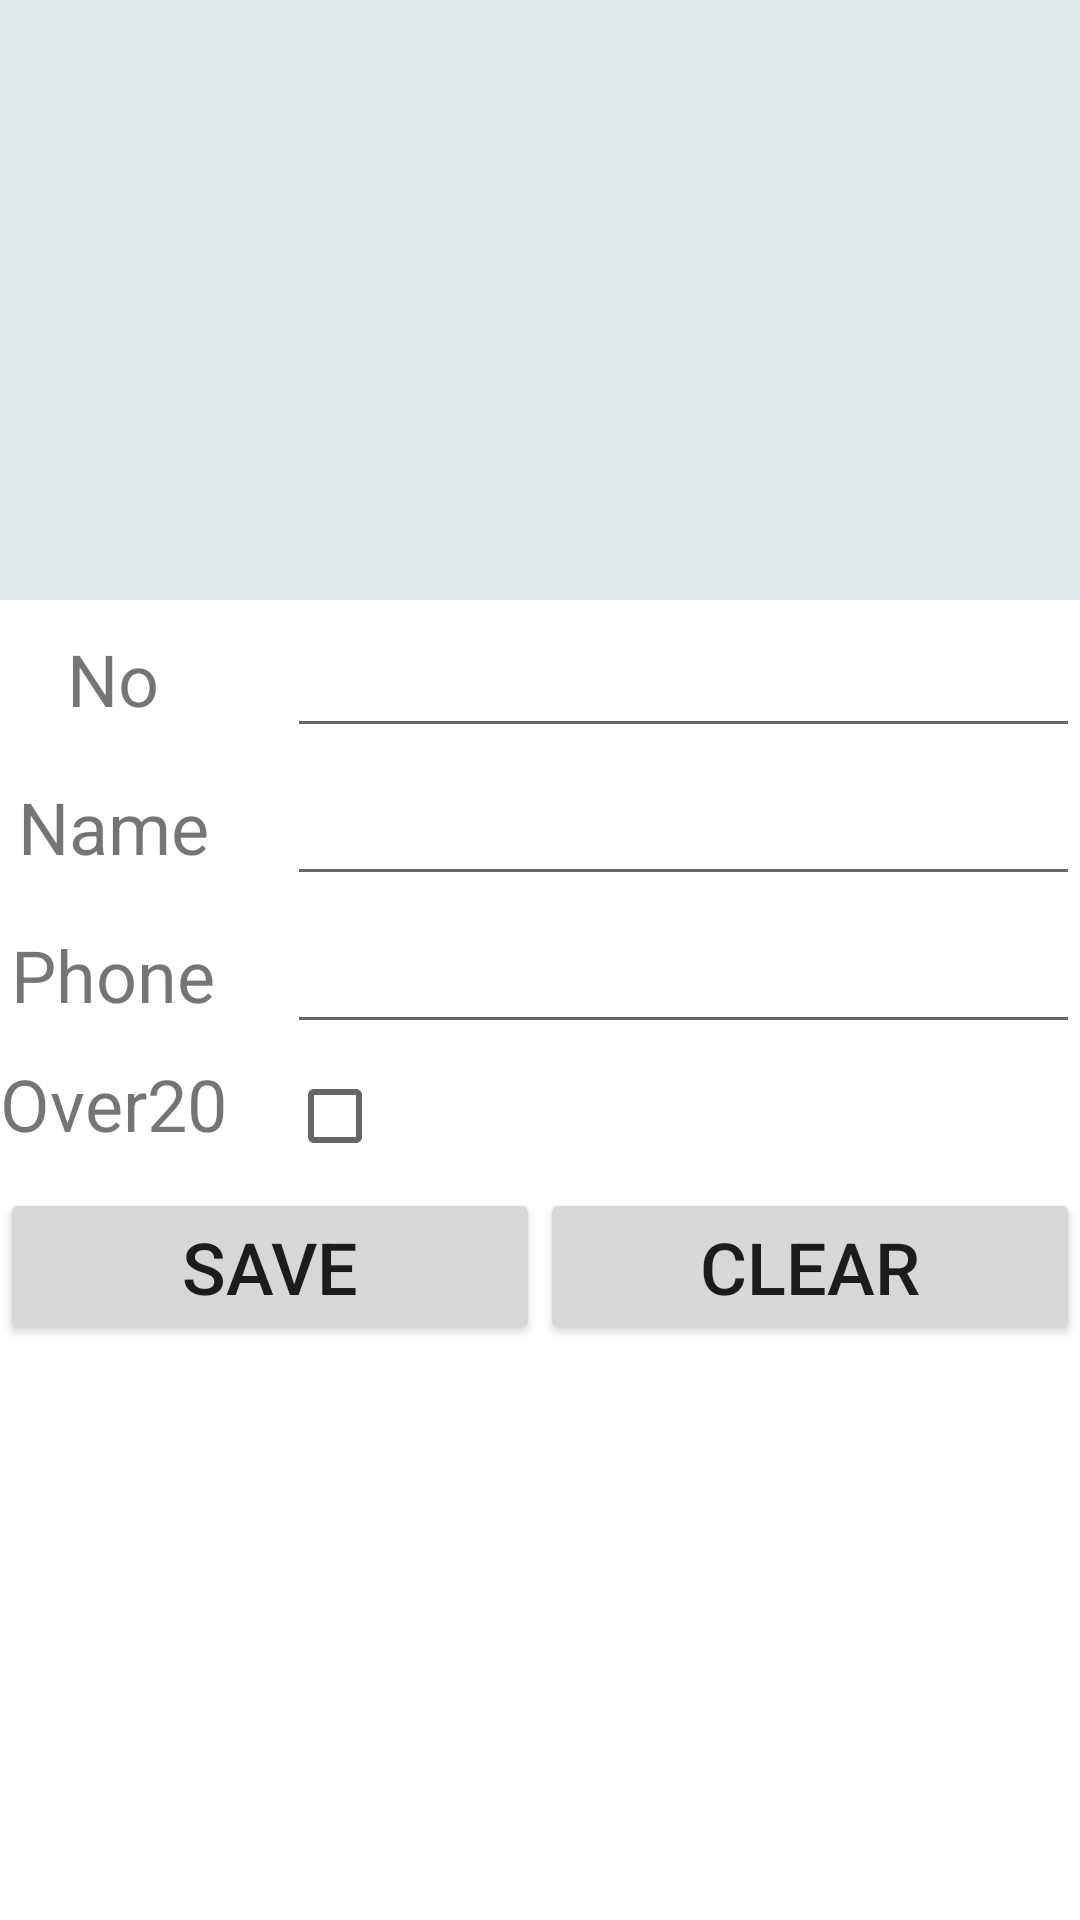

This screen was rendered from an Android layout file. Write that file and the resources it references.
<!-- AndroidManifest.xml: application theme Theme.Kakaoincome -->
<!-- res/layout/activity_send.xml -->
<?xml version="1.0" encoding="utf-8"?>
<TableLayout xmlns:android="http://schemas.android.com/apk/res/android"
    xmlns:app="http://schemas.android.com/apk/res-auto"
    xmlns:tools="http://schemas.android.com/tools"
    android:layout_width="match_parent"
    android:layout_height="match_parent"
    android:stretchColumns="1">
    tools:context=".SendActivity">

        <ImageView
            android:layout_width="wrap_content"
            android:layout_height="200dp"
            android:adjustViewBounds="true"
            android:src="@drawable/member"
            android:background="#E1E9ED">
        </ImageView>

    <TableRow
        android:layout_width="match_parent"
        android:layout_height="match_parent">

        <TextView
            android:layout_width="wrap_content"
            android:layout_height="wrap_content"
            android:gravity="center"
            android:textSize="24sp"
            android:text="No" />

        <EditText
            android:layout_width="wrap_content"
            android:layout_height="wrap_content"
            android:layout_marginLeft="20dp"
            android:textSize="24sp"
            android:id="@+id/editTextNo"/>
    </TableRow>

    <TableRow
        android:layout_width="match_parent"
        android:layout_height="match_parent">

        <TextView
            android:layout_width="wrap_content"
            android:layout_height="wrap_content"
            android:gravity="center"
            android:textSize="24sp"
            android:text="Name" />

        <EditText
            android:layout_width="wrap_content"
            android:layout_height="wrap_content"
            android:layout_marginLeft="20dp"
            android:textSize="24sp"
            android:id="@+id/editTextName"/>
    </TableRow>

    <TableRow
        android:layout_width="match_parent"
        android:layout_height="match_parent">

        <TextView
            android:layout_width="wrap_content"
            android:layout_height="wrap_content"
            android:gravity="center"
            android:textSize="24sp"
            android:text="Phone" />

        <EditText
            android:layout_width="wrap_content"
            android:layout_height="wrap_content"
            android:layout_marginLeft="20dp"
            android:textSize="24sp"
            android:id="@+id/editTextPhone"/>
    </TableRow>

    <TableRow
        android:layout_width="match_parent"
        android:layout_height="match_parent">

        <TextView
            android:layout_width="wrap_content"
            android:layout_height="wrap_content"
            android:gravity="center"
            android:textSize="24sp"
            android:text="Over20" />

        <CheckBox
            android:layout_width="wrap_content"
            android:layout_height="wrap_content"
            android:layout_marginLeft="20dp"
            android:id="@+id/checkBoxOver20"/>
    </TableRow>

    <TableRow
        android:layout_width="match_parent"
        android:layout_height="match_parent">

        <LinearLayout
            android:layout_width="wrap_content"
            android:layout_height="wrap_content"
            android:layout_span="2">

            <Button
                android:layout_width="0dp"
                android:layout_height="wrap_content"
                android:layout_weight="1"
                android:textSize="24dp"
                android:text="Save"
                android:id="@+id/buttonSave" />

            <Button
                android:id="@+id/buttonClear"
                android:layout_width="0dp"
                android:layout_height="wrap_content"
                android:layout_weight="1"
                android:text="CLEAR"
                android:textSize="24dp" />
        </LinearLayout>

    </TableRow>
</TableLayout>
<!-- resources referenced by this layout -->
<resources>
  <style name="Theme.Kakaoincome" parent="Theme.MaterialComponents.DayNight.DarkActionBar">
          
          <item name="colorPrimary">@color/purple_500</item>
          <item name="colorPrimaryVariant">@color/purple_700</item>
          <item name="colorOnPrimary">@color/white</item>
          
          <item name="colorSecondary">@color/teal_200</item>
          <item name="colorSecondaryVariant">@color/teal_700</item>
          <item name="colorOnSecondary">@color/black</item>
          
          <item name="android:statusBarColor" tools:targetApi="l">?attr/colorPrimaryVariant</item>
          
      </style>
  <!-- not gathered from this repository: default colours our renderer supplied (Android Studio template values) -->
  <color name="purple_500">#FF6200EE</color>
  <color name="purple_700">#FF3700B3</color>
  <color name="teal_200">#FF03DAC5</color>
  <color name="teal_700">#FF018786</color>
  <color name="black">#FF000000</color>
  <color name="white">#FFFFFFFF</color>
</resources>
